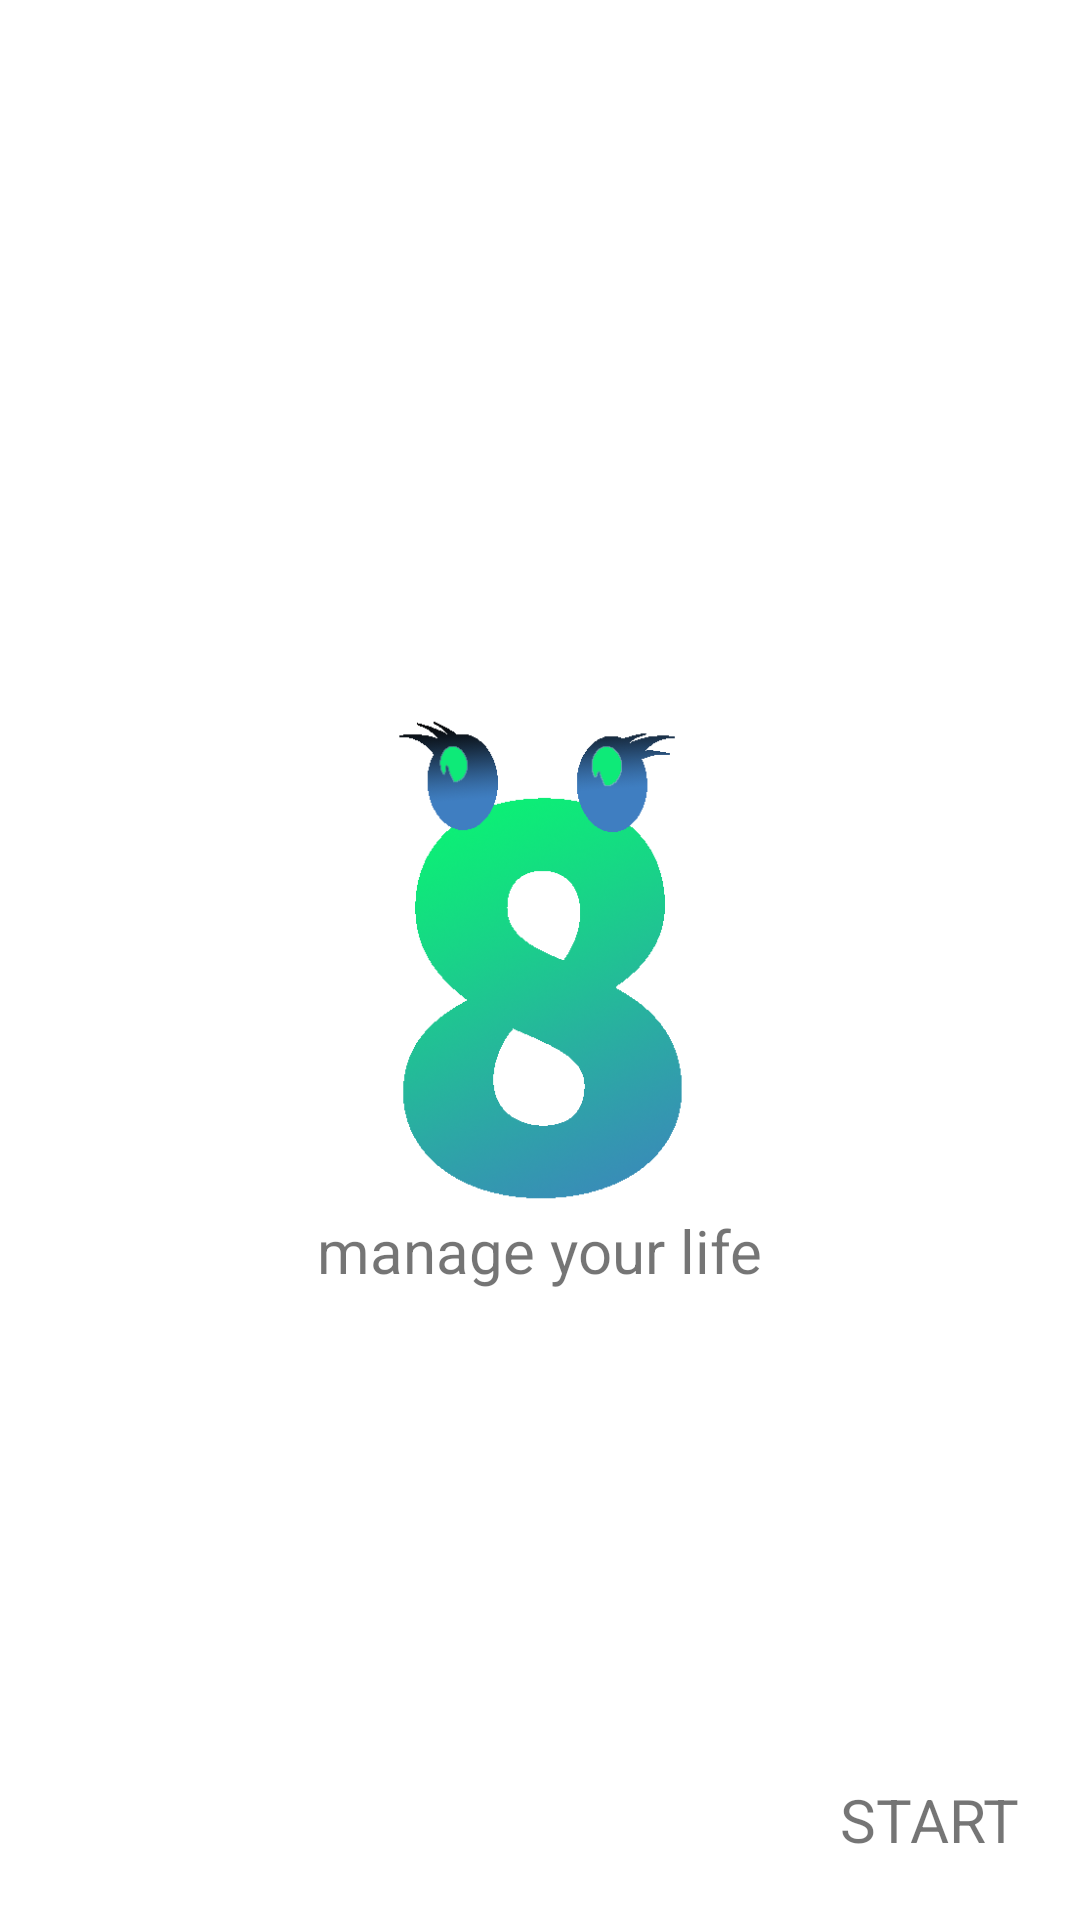

Produce the Android XML layout that renders to this screen, including the resource entries it uses.
<!-- AndroidManifest.xml: application theme AppTheme -->
<!-- res/layout/front.xml -->
<?xml version="1.0" encoding="utf-8"?>
<android.support.constraint.ConstraintLayout
    xmlns:android="http://schemas.android.com/apk/res/android" android:layout_width="match_parent"
    android:layout_height="match_parent">
<RelativeLayout
    android:layout_width="match_parent"
    android:layout_height="match_parent"
    android:background="#FFFFFF"
    >
    <ImageView
        android:layout_width="500px"
        android:layout_height="500px"
        android:src="@drawable/logo_high"
        android:layout_centerInParent="true"
        android:id="@+id/logo"
        >

    </ImageView>
    <TextView
        android:layout_width="wrap_content"
        android:layout_height="wrap_content"
        android:text=""
        android:id="@+id/gap"
        android:textSize="50sp"
        android:layout_centerInParent="true"
        android:layout_alignBottom="@+id/logo"
        android:paddingTop="20px"
        />
    <TextView
        android:layout_width="wrap_content"
        android:layout_height="wrap_content"
        android:text=""
        android:textSize="30sp"
        android:layout_centerInParent="true"
        android:id="@+id/header"
        android:layout_alignBottom="@id/gap"
        android:paddingTop="20px"
        />
    <TextView
        android:layout_width="wrap_content"
        android:layout_height="wrap_content"
        android:layout_below="@+id/header"
        android:layout_centerHorizontal="true"
        android:textSize="20sp"
        android:text="manage your life"
        />
    <TextView
        android:layout_width="wrap_content"
        android:layout_height="wrap_content"
        android:text="START"
        android:layout_margin="20dp"
        android:layout_alignParentBottom="true"
        android:layout_alignParentRight="true"
        android:textSize="20sp"
        android:onClick="go"
        />
</RelativeLayout>
</android.support.constraint.ConstraintLayout>
<!-- resources referenced by this layout -->
<resources>
  <!-- drawable logo_high: png bitmap (drawable, 81270 bytes) -->
  <style name="AppTheme" parent="Theme.AppCompat.Light.DarkActionBar">
          
         
          <item name="colorPrimary">@color/colorPrimary</item>
          <item name="colorPrimaryDark">@color/colorPrimaryDark</item>
          <item name="colorAccent">@color/colorAccent</item>
      </style>
  <color name="colorPrimary">#3F51B5</color>
  <color name="colorPrimaryDark">#303F9F</color>
  <color name="colorAccent">#FF4081</color>
</resources>
